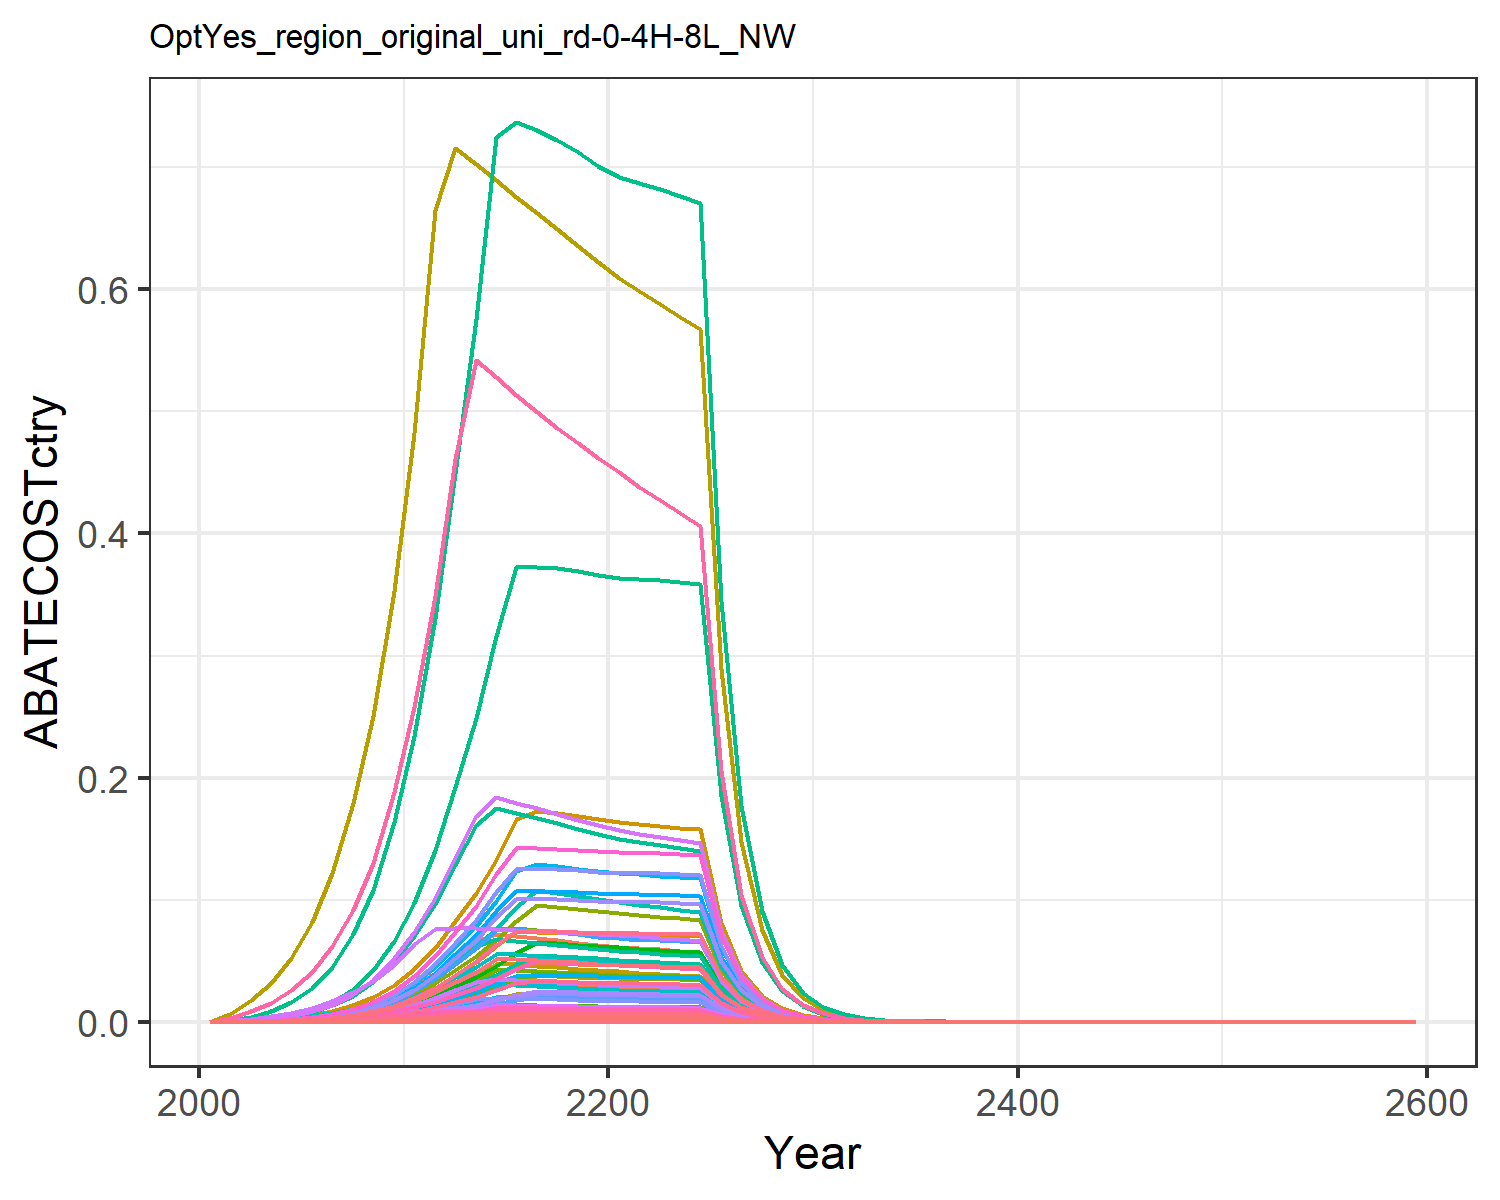

The file beside this chart, header and first rows:
0.0, 0.0, 0.0, 0.0, 0.0, 0.0, 0.0, 0.0, 0.0, 0.0, 0.0, 0.0, 0.0, 0.0, 0.0, 0.0, 0.0, 0.0, 0.0, 0.0, 0.0, 0.0, 0.0, 0.0
7.847332964364398e-6, 1.3715533402117304e-5, 7.467509188132565e-6, 0.0001675, 7.845143701916154e-5, 5.69428786163927e-6, 0.0002039, 3.129213194998849e-5, 3.470963357362145e-5, 5.526434609533408e-7, 3.710558287296629e-5, 1.759679419492762e-6, 2.47738107358428e-6, 7.13464518675373e-5, 2.979205863140659e-5, 1.7133691364351582e-5, 1.0302947411231599e-6, 9.252148771108617e-6, 3.611132432634988e-5, 2.729638976450078e-7, 7.15466865788563e-6, 0.0002782, 4.531522837829962e-7, 3.7849093280251716e-6
2.548727560986366e-5, 4.6382460740778996e-5, 1.965979066072308e-5, 0.000505, 0.000232, 1.49914120627577e-5, 0.0005175, 8.121136363418749e-5, 9.138042053597396e-5, 1.8689002374023264e-6, 9.629880726474608e-5, 5.950790187888732e-6, 8.377875436308827e-6, 0.0002317, 7.843386881615766e-5, 5.167223227383745e-5, 3.047213839646554e-6, 2.435823022366433e-5, 9.507066665090423e-5, 8.073217628200079e-7, 2.116074602945913e-5, 0.0008227, 1.3402494019387836e-6, 1.2292969807677182e-5
5.649039874137202e-5, 0.0001069, 3.6002887540294485e-5, 0.001043, 0.0004716, 2.74537064956636e-5, 0.0009179, 0.0001477, 0.0001673, 4.3059681376644845e-6, 0.0001751, 1.3710690613743638e-5, 1.9302723584759092e-5, 0.0005136, 0.0001436, 0.0001067, 6.19300680566331e-6, 4.4607119096909785e-5, 0.0001741, 1.6407608506019155e-6, 4.300605440560535e-5, 0.001672, 2.7238566455368305e-6, 2.7246331729648772e-5
0.0001134, 0.0002231, 6.124936827801888e-5, 0.001965, 0.0008719, 4.6705203238700684e-5, 0.001503, 0.00025, 0.0002847, 8.989577098583827e-6, 0.0002964, 2.862383241273342e-5, 4.0298329279315483e-5, 0.001031, 0.0002444, 0.000201, 1.1450167752493065e-5, 7.588718716881364e-5, 0.0002962, 3.0335808712393213e-6, 7.951332087455742e-5, 0.003091, 5.036102252724597e-6, 5.4706417019745885e-5
0.0002074, 0.0004173, 9.823576055167615e-5, 0.003396, 0.00149, 7.490887319928411e-5, 0.00231, 0.0003982, 0.0004566, 1.681279283988734e-5, 0.0004721, 5.35338380617207e-5, 7.536811293085545e-5, 0.001886, 0.0003919, 0.0003475, 1.9568625171236227e-5, 0.0001217, 0.000475, 5.184466138759345e-6, 0.0001359, 0.005283, 8.606825632412993e-6, 0.0001
0.0003522, 0.000715, 0.0001498, 0.005507, 0.002399, 0.0001142, 0.003365, 0.0006013, 0.0006963, 2.8808801671931983e-5, 0.000713, 9.173048988021492e-5, 0.0001291, 0.003202, 0.0005977, 0.0005635, 3.150109666092703e-5, 0.0001856, 0.0007245, 8.345827442819988e-6, 0.0002188, 0.008505, 1.3855058483562242e-5, 0.0001699
0.0005834, 0.001197, 0.0002244, 0.008776, 0.003781, 0.0001711, 0.004839, 0.0008935, 0.001043, 4.823876723814272e-5, 0.001059, 0.0001536, 0.0002162, 0.005304, 0.0008952, 0.000898, 4.965254185358513e-5, 0.000278, 0.001085, 1.3154829206991295e-5, 0.0003448, 0.01341, 2.1838568943926388e-5, 0.0002814
0.0009122, 0.001895, 0.0003192, 0.01329, 0.005644, 0.0002434, 0.006639, 0.001263, 0.001484, 7.635819515990087e-5, 0.001497, 0.0002431, 0.0003423, 0.008294, 0.001273, 0.00136, 7.412248799948916e-5, 0.0003954, 0.001543, 1.9637839949983094e-5, 0.0005147, 0.02001, 3.2601131866430734e-5, 0.00044
0.001433, 0.003017, 0.0004586, 0.02033, 0.00849, 0.0003497, 0.009238, 0.001805, 0.002132, 0.0001216, 0.002141, 0.0003871, 0.000545, 0.01303, 0.00183, 0.00208, 0.0001115, 0.0005682, 0.002218, 2.9539351693247132e-5, 0.0007743, 0.0301, 4.903880988200297e-5, 0.000691
0.002108, 0.00442, 0.0006361, 0.02889, 0.01211, 0.0004851, 0.01245, 0.002489, 0.002957, 0.0001781, 0.002951, 0.0005671, 0.0007984, 0.01917, 0.002538, 0.002956, 0.0001591, 0.0007881, 0.003076, 4.2145935668784054e-5, 0.001105, 0.04295, 6.99672270408395e-5, 0.001017
0.003032, 0.006208, 0.0007646, 0.03961, 0.01704, 0.0005831, 0.01686, 0.003438, 0.003554, 0.0002501, 0.004077, 0.0007965, 0.001121, 0.02756, 0.003051, 0.004053, 0.0002237, 0.0009474, 0.003698, 5.9273153322553804e-5, 0.001554, 0.0604, 9.840042960577276e-5, 0.001462
0.004157, 0.008363, 0.0007656, 0.05279, 0.02322, 0.0005838, 0.02224, 0.004618, 0.003559, 0.000337, 0.005476, 0.001073, 0.001511, 0.03779, 0.003054, 0.005402, 0.0003049, 0.0009486, 0.003702, 8.07917588879461e-5, 0.002118, 0.08233, 0.0001341, 0.002005
0.005372, 0.01061, 0.0007626, 0.06615, 0.02971, 0.0005815, 0.02765, 0.005834, 0.003545, 0.0004276, 0.006917, 0.001362, 0.001917, 0.04884, 0.003043, 0.006769, 0.0003902, 0.0009449, 0.003688, 0.0001034, 0.00271, 0.1053, 0.0001716, 0.002591
0.006836, 0.01326, 0.000757, 0.07201, 0.03739, 0.0005772, 0.03392, 0.007261, 0.003519, 0.0005344, 0.00861, 0.001701, 0.002395, 0.06216, 0.00302, 0.007368, 0.000491, 0.0009379, 0.003661, 0.0001301, 0.00341, 0.1326, 0.000216, 0.003297
0.008043, 0.01339, 0.0007495, 0.0703, 0.04682, 0.0005715, 0.03373, 0.009012, 0.003484, 0.0005394, 0.01069, 0.001717, 0.002418, 0.07313, 0.00299, 0.007193, 0.0006149, 0.0009286, 0.003624, 0.0001629, 0.00427, 0.166, 0.0002704, 0.003879
0.008049, 0.01317, 0.0007406, 0.06853, 0.04879, 0.0005647, 0.0328, 0.01047, 0.003442, 0.0005305, 0.01241, 0.001689, 0.002378, 0.07318, 0.002955, 0.007012, 0.0006408, 0.0009175, 0.003581, 0.0001698, 0.00445, 0.173, 0.0002818, 0.003882
0.008027, 0.01291, 0.0007306, 0.06671, 0.0482, 0.0005571, 0.03191, 0.01028, 0.003396, 0.0005202, 0.01219, 0.001656, 0.002332, 0.07298, 0.002915, 0.006826, 0.000633, 0.0009051, 0.003533, 0.0001677, 0.004396, 0.1709, 0.0002784, 0.003872
0.00798, 0.01263, 0.0007197, 0.06488, 0.04751, 0.0005488, 0.03106, 0.0101, 0.003345, 0.0005087, 0.01198, 0.00162, 0.00228, 0.07255, 0.002871, 0.006638, 0.000624, 0.0008917, 0.00348, 0.0001653, 0.004333, 0.1685, 0.0002744, 0.003849
0.00791, 0.01232, 0.0007082, 0.06303, 0.04675, 0.00054, 0.03025, 0.009914, 0.003292, 0.0004962, 0.01176, 0.00158, 0.002224, 0.07191, 0.002825, 0.00645, 0.0006139, 0.0008774, 0.003425, 0.0001626, 0.004263, 0.1657, 0.00027, 0.003815
0.007861, 0.01206, 0.0006974, 0.06152, 0.04613, 0.0005318, 0.02948, 0.009736, 0.003242, 0.0004857, 0.01154, 0.001547, 0.002177, 0.07147, 0.002782, 0.006295, 0.0006058, 0.0008641, 0.003373, 0.0001605, 0.004207, 0.1636, 0.0002664, 0.003791
0.007843, 0.01186, 0.0006878, 0.06038, 0.04571, 0.0005245, 0.02876, 0.009566, 0.003197, 0.0004779, 0.01134, 0.001522, 0.002142, 0.07131, 0.002744, 0.006178, 0.0006003, 0.0008522, 0.003326, 0.000159, 0.004168, 0.1621, 0.000264, 0.003783
0.007821, 0.01175, 0.0006782, 0.05933, 0.0453, 0.0005172, 0.02807, 0.009399, 0.003152, 0.0004734, 0.01114, 0.001507, 0.002122, 0.07111, 0.002706, 0.006071, 0.0005949, 0.0008403, 0.00328, 0.0001576, 0.004131, 0.1606, 0.0002616, 0.003772
0.007792, 0.01165, 0.0006686, 0.05832, 0.04487, 0.0005098, 0.02741, 0.009234, 0.003108, 0.0004694, 0.01095, 0.001495, 0.002104, 0.07084, 0.002667, 0.005968, 0.0005893, 0.0008284, 0.003233, 0.0001561, 0.004092, 0.1591, 0.0002592, 0.003758
0.007753, 0.01155, 0.0006589, 0.05734, 0.04443, 0.0005024, 0.02678, 0.009073, 0.003063, 0.0004653, 0.01076, 0.001482, 0.002086, 0.07049, 0.002629, 0.005867, 0.0005835, 0.0008163, 0.003186, 0.0001546, 0.004052, 0.1575, 0.0002566, 0.003739
0.003997, 0.005937, 0.0003368, 0.02924, 0.02281, 0.0002568, 0.01358, 0.004624, 0.001565, 0.0002392, 0.005484, 0.0007617, 0.001072, 0.03634, 0.001344, 0.002992, 0.0002995, 0.0004172, 0.001628, 7.935114911078353e-5, 0.00208, 0.08086, 0.0001317, 0.001928
0.002058, 0.003049, 0.000172, 0.01491, 0.0117, 0.0001312, 0.00689, 0.002357, 0.0007995, 0.0001228, 0.002795, 0.0003911, 0.0005507, 0.01871, 0.0006863, 0.001526, 0.0001536, 0.0002131, 0.0008318, 4.0701582324095115e-5, 0.001067, 0.04148, 6.756943003404779e-5, 0.0009927
0.001058, 0.001564, 8.780195729588057e-5, 0.007599, 0.005994, 6.695266213433775e-5, 0.003495, 0.001201, 0.0004081, 6.300224123772782e-5, 0.001424, 0.0002006, 0.0002824, 0.00962, 0.0003503, 0.0007775, 7.87172543821759e-5, 0.0001088, 0.0004246, 2.0855166692056116e-5, 0.0005466, 0.02125, 3.462203792045371e-5, 0.0005103
0.0005431, 0.000801, 4.478452760139561e-5, 0.00387, 0.003068, 3.4150074072242145e-5, 0.001773, 0.0006112, 0.0002082, 3.227394198660083e-5, 0.0007248, 0.0001028, 0.0001447, 0.004938, 0.0001787, 0.0003959, 4.029193473105247e-5, 5.548745928166065e-5, 0.0002166, 1.067485167968224e-5, 0.0002798, 0.01088, 1.7721513575336472e-5, 0.000262
0.0002784, 0.0004098, 2.282795375706374e-5, 0.001969, 0.001569, 1.7407268837578434e-5, 0.0008991, 0.0003111, 0.0001061, 1.6514050548025667e-5, 0.0003689, 5.258260874324792e-5, 7.40289158679596e-5, 0.002531, 9.107343822841081e-5, 0.0002015, 2.0603874779954392e-5, 2.8283543947424236e-5, 0.0001104, 5.458742767525909e-6, 0.0001431, 0.005563, 9.062157204779053e-6, 0.0001343
0.0001423, 0.0002091, 1.1607510379838912e-5, 0.001, 0.0007999, 8.851211802298113e-6, 0.000455, 0.0001579, 5.395271995466663e-5, 8.426242466012055e-6, 0.0001872, 2.683011109100813e-5, 3.777302199635156e-5, 0.001293, 4.6308832180667215e-5, 0.0001023, 1.050505399451909e-5, 1.4381557516812879e-5, 5.6131510706939976e-5, 2.7831846255851294e-6, 7.295017392988658e-5, 0.002836, 4.620414934556056e-6, 6.861826041500076e-5
7.247313583254173e-5, 0.0001064, 5.885847724600055e-6, 0.0005067, 0.0004065, 4.488204889913051e-6, 0.0002297, 7.99164702054214e-5, 2.735793323370395e-5, 4.286295446320204e-6, 9.47633485906765e-5, 1.3648050534686431e-5, 1.921453516555892e-5, 0.0006589, 2.3481928992532902e-5, 5.184649132713254e-5, 5.338576222205828e-6, 7.2924903632705296e-6, 2.8462737810396108e-5, 1.4143899947501217e-6, 3.707263800367554e-5, 0.001441, 2.348054309784141e-6, 3.495509227013411e-5
3.686242375367596e-5, 5.4037780060349334e-5, 2.981448254455735e-6, 0.0002565, 0.0002063, 2.273478904108112e-6, 0.0001158, 4.040686240616125e-5, 1.3858031349372981e-5, 2.1773579575240406e-6, 4.7913647559859325e-5, 6.932954531144511e-6, 9.760624662206228e-6, 0.0003351, 1.18946597808556e-5, 2.624223727578924e-5, 2.709433740293358e-6, 3.693976412834495e-6, 1.4417664868759919e-5, 7.178310872043546e-7, 1.881510201746964e-5, 0.0007315, 1.1916843192213025e-6, 1.7779407621988864e-5
1.872759749664881e-5, 2.7421680612893424e-5, 1.509149023275587e-6, 0.0001297, 0.0001046, 1.1507892053617896e-6, 5.841227376447973e-5, 2.0417701303247538e-5, 7.014656197427962e-6, 1.1049087217218343e-6, 2.4210900970056848e-5, 3.5181546067295655e-6, 4.9530667575617595e-6, 0.0001703, 6.020837075956756e-6, 1.3274167850236882e-5, 1.3737886549641664e-6, 1.8698164179441413e-6, 7.297931407022117e-6, 3.6396837801066223e-7, 9.53999107237609e-6, 0.0003709, 6.042304610363587e-7, 9.032655907230021e-6
9.505367154752676e-6, 1.3903702814855342e-5, 7.634910245150316e-7, 6.559222941523348e-5, 5.3001200344838887e-5, 5.821938164168077e-7, 2.9446160515837786e-5, 1.0312786444901342e-5, 3.5487728277295482e-6, 5.602254187563858e-7, 1.2228695465494828e-5, 1.783821232520759e-6, 2.5113693500936516e-6, 8.64209819144282e-5, 3.045991480405891e-6, 6.7113496398823514e-6, 6.960593720566895e-7, 9.459556548581525e-7, 3.692084108893368e-6, 1.8441235464504657e-7, 4.8336402919543185e-6, 0.0001879, 3.061462720388109e-7, 4.584608933213717e-6
4.820696856440609e-6, 7.044767432722951e-6, 3.8609281283849133e-7, 3.3150835393837784e-5, 2.6838472151778666e-5, 2.944119065974901e-7, 1.4842272182989905e-5, 5.207285433138391e-6, 1.7945930458753313e-6, 2.8385659831723226e-7, 6.1746946961399914e-6, 9.038315829963821e-7, 1.2724677191873963e-6, 4.38288546946964e-5, 1.5403395466227085e-6, 3.3919695848996537e-6, 3.524669243598957e-7, 4.783640774777314e-7, 1.8670646976425196e-6, 9.338176894831339e-8, 2.4476336294893707e-6, 9.51632285986896e-5, 1.550247568550508e-7, 2.325108490028437e-6
2.4431604260890558e-6, 3.5673440268349174e-6, 1.9517636550439052e-7, 1.6749588695535796e-5, 1.3583644708805665e-5, 1.488301361231336e-7, 7.480657686879123e-6, 2.6287071876077744e-6, 9.071967584123908e-7, 1.4373989633512433e-7, 3.1170682954562412e-6, 4.576841222451314e-7, 6.443548578052723e-7, 2.221274776235435e-5, 7.786673679374148e-7, 1.7138058434991151e-6, 1.7839262402994138e-7, 2.418210309162644e-7, 9.438323888195711e-7, 4.7262927803794725e-8, 1.2388106674732847e-6, 4.8164570595416146e-5, 7.846203786412028e-8, 1.17838005964048e-6
1.2374611364912934e-6, 1.8055000997314404e-6, 9.863532828793836e-8, 8.460592641974632e-6, 6.872116268472778e-6, 7.521356029817869e-8, 3.7701435126304894e-6, 1.3267440088727109e-6, 4.5846560292540524e-7, 7.274947277757004e-8, 1.5732264535736115e-6, 2.3164256717125468e-7, 3.2612014744819956e-7, 1.125076020267672e-5, 3.9351133148282794e-7, 8.656817413759133e-7, 9.025080381975758e-8, 1.2220791543952014e-7, 4.769799728539022e-7, 2.391083851343383e-8, 6.267280338966776e-7, 2.4366989585512154e-5, 3.969481375746002e-8, 5.968496838153326e-7
6.264376205429601e-7, 9.133765562860121e-7, 4.9833786359766854e-8, 4.272663742247901e-6, 3.475383200318458e-6, 3.800034491004198e-8, 1.900030997909349e-6, 6.69512687387845e-7, 2.31631782506879e-7, 3.6802912903235887e-8, 7.938947255519671e-7, 1.1718464613965012e-7, 1.649794964043645e-7, 5.695451148185472e-6, 1.988147650912282e-7, 4.371758746961286e-7, 4.564185400200274e-8, 6.174342657133151e-8, 2.409858463257676e-7, 1.2092246875442205e-8, 3.169504116462197e-7, 1.2322932694886376e-5, 2.0074556873454188e-8, 3.021420913558732e-7
3.169679616152633e-7, 4.6187389277852236e-7, 2.5171802124481072e-8, 2.1572932157926222e-6, 1.7569966955316612e-6, 1.9194551179235004e-8, 9.575280658484951e-7, 3.378053080847171e-7, 1.1700073024576156e-7, 1.8610401735430207e-8, 4.0056276363969474e-7, 5.925762853655447e-8, 8.342640470516205e-8, 2.881812141734002e-6, 1.0042435648321457e-7, 2.2073268702722168e-7, 2.3074458854525482e-8, 3.118754222127011e-8, 1.2172560990489438e-7, 6.113293578606867e-9, 1.6023580532321715e-7, 6.229917904359573e-6, 1.0148788797646672e-8, 1.5287932856305216e-7
1.6031176793866168e-7, 2.334729443377052e-7, 1.2712016056836458e-8, 1.089033967779575e-6, 8.879947126633348e-7, 9.693443543992374e-9, 4.825388233526098e-7, 1.7041871293973686e-7, 5.9086558609930025e-8, 9.40738447531598e-9, 2.0207909407374157e-7, 2.995417845696158e-8, 4.21712693585025e-8, 1.4575239622143323e-6, 5.071532128685085e-8, 1.1142917069044836e-7, 1.1661944221349882e-8, 1.5750025982624152e-8, 6.147267088733037e-8, 3.0896884374156135e-9, 8.098395874518831e-8, 3.148630941348435e-6, 5.129247434082455e-9, 7.73212387722856e-8
8.10487990464067e-8, 1.17979186007492e-7, 6.418497482819976e-9, 5.496716578526072e-7, 4.4867726681702236e-7, 4.894372592733819e-9, 2.431666901542688e-7, 8.596409882088288e-8, 2.9833735735597484e-8, 4.753765221086712e-9, 1.0193450538927904e-7, 1.513652728328039e-8, 2.131010103090267e-8, 7.368801943724486e-7, 2.5606965926148085e-8, 5.624200787000341e-8, 5.8924328989688596e-9, 7.952436629393323e-9, 3.1038521473575175e-8, 1.5611274973225785e-9, 4.091878110043378e-8, 1.5909093881230439e-6, 2.591655881204398e-9, 3.909128833057346e-8
4.0961462953676606e-8, 5.9599715784145115e-8, 3.2402543653129817e-9, 2.773970315274599e-7, 2.2664882737542577e-7, 2.470829380477733e-9, 1.2253713911943414e-7, 4.3358171459921574e-8, 1.5060984710146216e-8, 2.4014664422530425e-9, 5.1413250682237174e-8, 7.646541348278006e-9, 1.0765254514407006e-8, 3.72413794383339e-7, 1.2927181688037022e-8, 2.8383064339232213e-8, 2.9765559918245553e-9, 4.01463388779665e-9, 1.5669197497827157e-8, 7.886018365980463e-10, 2.0670077224632847e-8, 8.036461259484609e-7, 1.3091721151879792e-9, 1.9756447690821968e-8
2.0695066274527043e-8, 3.009994342454522e-8, 1.6355306310735358e-9, 1.3997256041485228e-7, 1.1446660610417697e-7, 1.2471604634463453e-9, 6.174812414225266e-8, 2.1866695677276462e-8, 7.602088925878201e-9, 1.2128246434857943e-9, 2.5929089456348594e-8, 3.861771133442915e-9, 5.436830487716541e-9, 1.8815558821781568e-7, 6.525043789948023e-9, 1.4321891500084574e-8, 1.5032782927168636e-9, 2.0264016202947176e-9, 7.909086628006662e-9, 3.982750621223219e-10, 1.0439205069858231e-8, 4.0587302220503033e-7, 6.6118360534718e-10, 9.981601359628416e-9
1.0452831384623857e-8, 1.5197819816020596e-8, 8.254265289340949e-10, 7.062070927756403e-8, 5.7798846959261614e-8, 6.294222271402197e-10, 3.11152014598293e-8, 1.1027005110290873e-8, 3.836654450560293e-9, 6.12369602831073e-10, 1.307560164371195e-8, 1.949854224939023e-9, 2.7451204461462138e-9, 9.503514565383987e-8, 3.2930867477208433e-9, 7.225860075250631e-9, 7.590663769557809e-10, 1.0226929559664662e-9, 3.991591351676176e-9, 2.0110528429879328e-10, 5.271179401090554e-9, 2.0494180349831746e-7, 3.3385850527143366e-10, 5.041587911663381e-9
5.2782355749669645e-9, 7.671871076174476e-9, 4.1652780877798155e-10, 3.5626585395998744e-8, 2.9179831133666355e-8, 3.176198630366597e-10, 1.5678866432833258e-8, 5.5602926986405225e-9, 1.9360575597125803e-9, 3.0912464424244584e-10, 6.593283636189934e-9, 9.842879052492392e-10, 1.3857389024446747e-9, 4.7988709298434295e-8, 1.6617617184115134e-9, 3.6452865407886814e-9, 3.8321575367109325e-10, 5.160726497989753e-10, 2.0142420203016858e-9, 1.01528292425329e-10, 2.661162512592931e-9, 1.0346516466885472e-7, 1.6854894723462399e-10, 2.545787613948261e-9
2.664661530756355e-9, 3.8719963854302396e-9, 2.1016506979122982e-10, 1.7971059655981243e-8, 1.4729126225838237e-8, 1.6025964959703577e-10, 7.90042113359859e-9, 2.8035383600347463e-9, 9.768655623512398e-10, 1.5601533097594742e-10, 3.3243795955502976e-9, 4.967704975105191e-10, 6.993829755662883e-10, 2.4226593482233504e-8, 8.384656682370628e-10, 1.8387858718286356e-9, 1.934361162576769e-10, 2.6039184461789045e-10, 1.0163146513916725e-9, 5.12485157222564e-11, 1.3432770866938592e-9, 5.222619224229965e-8, 8.507858416585008e-11, 1.2852140121476866e-9
1.3449418002880587e-9, 1.9538470790807857e-9, 1.060309495058845e-10, 9.064305058386306e-9, 7.433758704600278e-9, 8.085303057798209e-11, 3.980885486376893e-9, 1.413471098164844e-9, 4.928410949478535e-10, 7.872685518669603e-11, 1.6760656977709557e-9, 2.506752302731259e-10, 3.529154596091346e-10, 1.2227953860839279e-8, 4.230165889106831e-10, 9.274531607132168e-10, 9.762679679478018e-11, 1.3137099593119834e-10, 5.127436618789537e-10, 2.586501697431728e-11, 6.779490909911254e-10, 2.635844823627533e-8, 4.293898062388031e-11, 6.486895342248997e-10
6.787062322120207e-10, 9.857702223294212e-10, 5.3489005847206586e-11, 4.571516396626342e-9, 3.751312222177811e-9, 4.0787602539672084e-11, 2.0058723710678594e-9, 7.125928976323907e-10, 2.486215612729793e-10, 3.971988922346809e-11, 8.449783753962336e-10, 1.2647262937029528e-10, 1.7805567017356234e-10, 6.17066737815357e-9, 2.13397474069146e-10, 4.677542629018941e-10, 4.9265601774468814e-11, 6.627219696007004e-11, 2.5866172901563405e-10, 1.3052314200425778e-11, 3.42114778285112e-10, 1.3301315385067728e-8, 2.166838193477249e-11, 3.2735217951799524e-10
3.424403914302962e-10, 4.972755443050883e-10, 2.698111842606058e-11, 2.3054422626825455e-9, 1.8928084625155902e-9, 2.057423047984082e-11, 1.0106979191643134e-9, 3.592299042957465e-10, 1.2541059011528915e-10, 2.0036849446175845e-11, 4.259676204100396e-10, 6.379959972943101e-11, 8.982086118703695e-11, 3.1134026064180336e-9, 1.076427282295902e-10, 2.358911907304467e-10, 2.4858060973528214e-11, 3.34292620738294e-11, 1.3047508796099418e-10, 6.585836984700679e-12, 1.7262166120466707e-10, 6.711476100176136e-9, 1.0933266618726477e-11, 1.6516513797781727e-10
1.727507977067171e-10, 2.5081927570337064e-10, 1.3608878722024444e-11, 1.1625706908224368e-9, 9.54956824926252e-10, 1.0377338810710423e-11, 5.092537006967705e-10, 1.8108480459872069e-10, 6.325525444816326e-11, 1.010632459814671e-11, 2.1472673178074104e-10, 3.217968302998468e-11, 4.530446671667356e-11, 1.5706172440535988e-9, 5.429340662058741e-11, 1.189533951925236e-10, 1.2541350829314648e-11, 1.6861227401533597e-11, 6.580971256519901e-11, 3.322676383236976e-12, 8.709081598167585e-11, 3.3860636372444565e-9, 5.516034920097058e-12, 8.332080576077633e-11
8.713517361461755e-11, 1.2649479103355375e-10, 6.863645063024138e-12, 5.862168726177946e-10, 4.817468130442851e-10, 5.233816227650663e-12, 2.565913635208237e-10, 9.127923092980157e-11, 3.19028204873947e-11, 5.096886651055155e-12, 1.0823708251197072e-10, 1.622906480767421e-11, 2.2848240168708852e-11, 7.922163489807207e-10, 2.7382907873450538e-11, 5.998128790576938e-11, 6.326731885244358e-12, 8.5039688114619e-12, 3.319116276759442e-11, 1.6761896628421292e-12, 4.3934680552535676e-11, 1.708166613850454e-9, 2.7826726549684177e-12, 4.202685586436961e-11
4.394516620729111e-11, 6.378774998749894e-11, 3.4614668677705453e-12, 2.9557895235840624e-10, 2.430054522359245e-10, 2.6395131592119867e-12, 1.2928411137794073e-10, 4.600913863979205e-11, 1.6089199702423448e-11, 2.570215965065997e-12, 5.455671443035785e-11, 8.183858955964763e-12, 1.1521722116994792e-11, 3.995410542482789e-10, 1.3809721726111484e-11, 3.0243425374510594e-11, 3.1913658820778093e-12, 4.288713360777979e-12, 1.6738935240364334e-11, 8.455130703992634e-13, 2.216178006252503e-11, 8.616430648911827e-10, 1.4036514796476302e-12, 2.1195541243745944e-11
2.2160427662586694e-11, 3.216320597124081e-11, 1.7455849020533504e-12, 1.4902774792028506e-10, 1.2256849785514669e-10, 1.331081444803535e-12, 6.513940729408551e-11, 2.3189958493725013e-11, 8.113630769709086e-12, 1.295960203819542e-12, 2.7498187981719738e-11, 4.126484180612483e-12, 5.8095092186968376e-12, 2.0147837396126653e-10, 6.9641116519438216e-12, 1.524841175935082e-11, 1.6096796128371616e-12, 2.1627574602874337e-12, 8.441286237371446e-12, 4.2646478094292764e-13, 1.1178087022601647e-11, 4.3460052101417065e-10, 7.079818653843774e-13, 1.0688371419186366e-11
1.117375935707152e-11, 1.621596682955783e-11, 8.802367936371989e-13, 7.513481167140325e-11, 6.181738992980737e-11, 6.712173447797294e-13, 3.281997266073298e-11, 1.1688021602203101e-11, 4.091417338156243e-12, 6.533940583023902e-13, 1.385942175095957e-11, 2.08048074110958e-12, 2.92902420457198e-12, 1.0158968502661447e-10, 3.5117554602057004e-12, 7.687739778766988e-12, 8.118414929618711e-13, 1.090602175820239e-12, 4.25664241425168e-12, 2.1508740105500002e-13, 5.63766527482551e-12, 2.1919065943829162e-10, 3.5707046917896714e-13, 5.389304393191886e-12
5.633508018860169e-12, 8.175070250060378e-12, 4.4385170487026814e-13, 3.7878912215747834e-11, 3.117556852881063e-11, 3.3845547581344284e-13, 1.6535929669696937e-11, 5.8907216557247045e-12, 2.0630614102969473e-12, 3.294001759955337e-13, 6.985099670658605e-12, 1.048847496497516e-12, 1.4766297247757797e-12, 5.121877847393561e-11, 1.770771977911902e-12, 3.875742997679743e-12, 4.094255698453688e-13, 5.499266090353307e-13, 2.1463747099026736e-12, 1.0847226029581454e-13, 2.8431711581059695e-12, 1.1054160377772112e-10, 1.8007675338838336e-13, 2.7171418808040195e-12
2.8400161308149384e-12, 4.121056573184625e-12, 2.237989238280757e-13, 1.9095791375570475e-11, 1.572145352105923e-11, 1.7065603312914466e-13, 8.33134693809451e-12, 2.968818441542268e-12, 1.0402369042395384e-12, 1.6605077619786085e-13, 3.52036540346615e-12, 5.287244925726972e-13, 7.44369705373735e-13, 2.5820883999743652e-11, 8.928587153167045e-13, 1.953867610756027e-12, 2.0646824967149118e-13, 2.7728401611637947e-13, 1.0822451393949657e-12, 5.4701218904441484e-14, 1.433776040788836e-12, 5.5744763221518996e-11, 9.081047891724597e-14, 1.369790678447918e-12
1.4316223509322972e-12, 2.0772897624788227e-12, 1.1283959999333277e-13, 9.626383734984552e-12, 7.927714981858497e-12, 8.604491114324946e-14, 4.197572695713204e-12, 1.49619254301545e-12, 5.244882958546512e-13, 8.370076249181969e-14, 1.7741551290753258e-12, 2.665127149041614e-13, 3.752124099760482e-13, 1.3016036864641285e-11, 4.501800927527909e-13, 9.849646457992395e-13, 1.0411387433141747e-13, 1.3980682716398266e-13, 5.456688822948512e-13, 2.7583688241915467e-14, 7.22997258743643e-13, 2.8109906883572676e-11, 4.5792177756188255e-14, 6.904971172829367e-13
7.21614174069828e-13, 1.0470313827451964e-12, 5.689185297949553e-14, 4.85260973995966e-12, 3.997445649896477e-12, 4.3382415700558537e-14, 2.114841501834339e-12, 7.540167859387489e-13, 2.644382913355953e-13, 4.2188300675039155e-14, 8.940979918841298e-13, 1.3433233121617776e-13, 1.8912102468149736e-13, 6.560778186806009e-12, 2.2697332897937182e-13, 4.965155312010815e-13, 5.249804704033718e-14, 7.048828121522058e-14, 2.751171913835089e-13, 1.3908710747431068e-14, 3.645618256288921e-13, 1.4174049552471447e-11, 2.3090101269993953e-14, 3.480474488689282e-13
3.637084614631931e-13, 5.277142979571457e-13, 2.8683029878306796e-14, 2.4461070735724917e-12, 2.0155719022456196e-12, 2.1872009093827905e-14, 1.0655018115634113e-12, 3.799838216590268e-13, 1.3332122288372217e-13, 2.1263325855965516e-14, 4.5057719964524966e-13, 6.770483963415589e-14, 9.531888958959696e-14, 3.3067678353191363e-12, 1.1443260213444726e-13, 2.5028391280022143e-13, 2.6470300738175812e-14, 3.5537908686070566e-14, 1.3870517846084415e-13, 7.012980046322763e-15, 1.838175266718113e-13, 7.14676784154361e-12, 1.1642374510085197e-14, 1.754231093194378e-13
